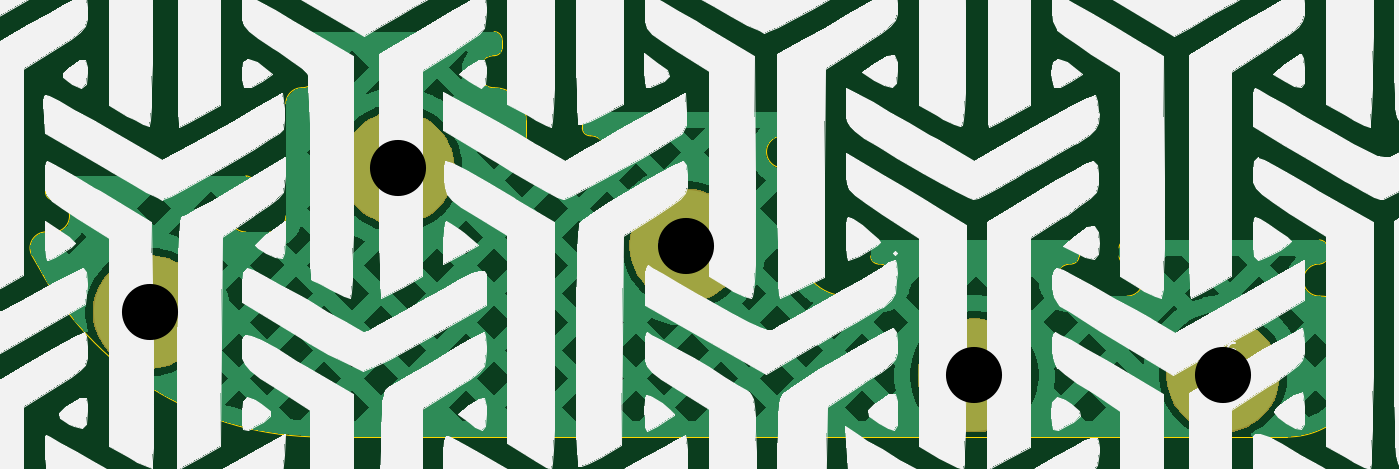
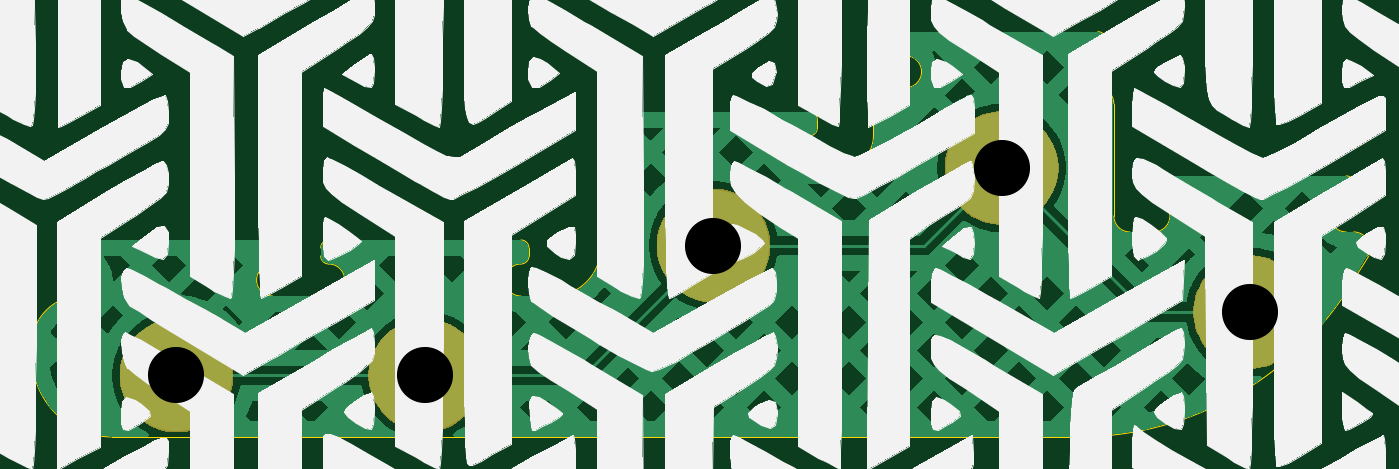
Circuit board: 11 layer files. Board 83.3 x 25.3 mm.
- bottom_copper: ThumbsUp-B_Cu.gbr (84111 bytes)
- bottom_mask: ThumbsUp-B_Mask.gbr (8940 bytes)
- paste: ThumbsUp-B_Paste.gbr (487 bytes)
- bottom_silk: ThumbsUp-B_Silkscreen.gbr (1106146 bytes)
- outline: ThumbsUp-Edge_Cuts.gbr (5511 bytes)
- top_copper: ThumbsUp-F_Cu.gbr (90284 bytes)
- top_mask: ThumbsUp-F_Mask.gbr (8940 bytes)
- paste: ThumbsUp-F_Paste.gbr (487 bytes)
- top_silk: ThumbsUp-F_Silkscreen.gbr (1108268 bytes)
- drill: ThumbsUp-NPTH.drl (269 bytes)
- drill: ThumbsUp-PTH.drl (408 bytes)

=== bottom_copper: ThumbsUp-B_Cu.gbr (84111 bytes, source omitted) ===
=== bottom_mask: ThumbsUp-B_Mask.gbr (8940 bytes, source omitted) ===
=== paste: ThumbsUp-B_Paste.gbr ===
G04 #@! TF.GenerationSoftware,KiCad,Pcbnew,9.0.2*
G04 #@! TF.CreationDate,2026-06-11T16:35:56-04:00*
G04 #@! TF.ProjectId,ThumbsUp,5468756d-6273-4557-902e-6b696361645f,rev?*
G04 #@! TF.SameCoordinates,Original*
G04 #@! TF.FileFunction,Paste,Bot*
G04 #@! TF.FilePolarity,Positive*
%FSLAX46Y46*%
G04 Gerber Fmt 4.6, Leading zero omitted, Abs format (unit mm)*
G04 Created by KiCad (PCBNEW 9.0.2) date 2026-06-11 16:35:56*
%MOMM*%
%LPD*%
G01*
G04 APERTURE LIST*
G04 APERTURE END LIST*
M02*

=== bottom_silk: ThumbsUp-B_Silkscreen.gbr (1106146 bytes, source omitted) ===
=== outline: ThumbsUp-Edge_Cuts.gbr ===
G04 #@! TF.GenerationSoftware,KiCad,Pcbnew,9.0.2*
G04 #@! TF.CreationDate,2026-06-11T16:35:57-04:00*
G04 #@! TF.ProjectId,ThumbsUp,5468756d-6273-4557-902e-6b696361645f,rev?*
G04 #@! TF.SameCoordinates,Original*
G04 #@! TF.FileFunction,Profile,NP*
%FSLAX46Y46*%
G04 Gerber Fmt 4.6, Leading zero omitted, Abs format (unit mm)*
G04 Created by KiCad (PCBNEW 9.0.2) date 2026-06-11 16:35:57*
%MOMM*%
%LPD*%
G01*
G04 APERTURE LIST*
G04 #@! TA.AperFunction,Profile*
%ADD10C,0.050000*%
G04 #@! TD*
G04 APERTURE END LIST*
D10*
X96468747Y-230703553D02*
X96468747Y-230203553D01*
X102968747Y-229703553D02*
X108968747Y-229703553D01*
X144968747Y-246203553D02*
G75*
G02*
X144968747Y-244203647I-47J999953D01*
G01*
X163470000Y-249203553D02*
X163470000Y-250000000D01*
X160468747Y-246203553D02*
X160470000Y-246203553D01*
X128000000Y-239203451D02*
X128000000Y-243211865D01*
X110968747Y-235203553D02*
X110968747Y-236203550D01*
X126968747Y-238203553D02*
X126996555Y-238203457D01*
X93968747Y-239703553D02*
X93968747Y-239203553D01*
X127468747Y-235703553D02*
X127468747Y-235203553D01*
X126968747Y-234703553D02*
G75*
G02*
X127468747Y-235203553I-47J-500047D01*
G01*
X114968747Y-236203553D02*
G75*
G02*
X114468747Y-235703553I-47J499953D01*
G01*
X80134960Y-243698387D02*
G75*
G02*
X81005141Y-242202817I868540J495587D01*
G01*
X93468747Y-242203553D02*
X94968399Y-242203553D01*
X126996555Y-238203457D02*
G75*
G02*
X128000049Y-239203451I3445J-1000043D01*
G01*
X95968399Y-234203553D02*
G75*
G02*
X96968747Y-233203499I1000101J-47D01*
G01*
X163470000Y-250000000D02*
G75*
G02*
X158470000Y-255000000I-5000000J0D01*
G01*
X93968747Y-239703553D02*
G75*
G02*
X93468747Y-240203547I-499847J-147D01*
G01*
X120968747Y-234703553D02*
X114968747Y-234703553D01*
X95968399Y-241203553D02*
X95968399Y-234203553D01*
X154468747Y-242703553D02*
X148468747Y-242703553D01*
X160470000Y-246203553D02*
G75*
G02*
X163469947Y-249203553I0J-2999947D01*
G01*
X87468747Y-238703553D02*
X93468747Y-238703553D01*
X120968747Y-234703553D02*
X126968747Y-234703553D01*
X132468747Y-243203553D02*
G75*
G02*
X132968747Y-242703547I500153J-147D01*
G01*
X112968747Y-238203553D02*
X112965194Y-238203547D01*
X108968747Y-233203553D02*
G75*
G02*
X108968747Y-231203647I-47J999953D01*
G01*
X109468747Y-230703553D02*
G75*
G02*
X108968747Y-231203547I-499847J-147D01*
G01*
X93468747Y-242203553D02*
G75*
G02*
X93468747Y-240203647I-47J999953D01*
G01*
X108968747Y-229703553D02*
G75*
G02*
X109468747Y-230203553I-47J-500047D01*
G01*
X114968747Y-236203553D02*
G75*
G02*
X114968747Y-238203647I-47J-1000047D01*
G01*
X132968747Y-246203553D02*
X130998722Y-246202714D01*
X130998722Y-246202714D02*
G75*
G02*
X127999986Y-243202714I1278J3000014D01*
G01*
X126968747Y-238203553D02*
G75*
G02*
X126968747Y-236203647I-47J999953D01*
G01*
X114468747Y-235703553D02*
X114468747Y-235203553D01*
X87468747Y-238703553D02*
X81468747Y-238703553D01*
X112965194Y-238203547D02*
G75*
G02*
X110968750Y-236203550I3406J1999847D01*
G01*
X147968747Y-243703553D02*
X147968747Y-243203553D01*
X147968747Y-243203553D02*
G75*
G02*
X148468747Y-242703547I500153J-147D01*
G01*
X160968747Y-243703553D02*
G75*
G02*
X160468747Y-244203547I-499847J-147D01*
G01*
X81468747Y-242203553D02*
X81005141Y-242202800D01*
X146200000Y-246203553D02*
X147201012Y-246201014D01*
X148468747Y-244203553D02*
G75*
G02*
X148468747Y-246203647I-47J-1000047D01*
G01*
X95968399Y-241203553D02*
G75*
G02*
X94968399Y-242203499I-999899J-47D01*
G01*
X114468747Y-235203553D02*
G75*
G02*
X114968747Y-234703547I500153J-147D01*
G01*
X144968747Y-242703553D02*
G75*
G02*
X145468747Y-243203553I-47J-500047D01*
G01*
X160968747Y-243703553D02*
X160968747Y-243203553D01*
X148468747Y-244203553D02*
G75*
G02*
X147968747Y-243703553I-47J499953D01*
G01*
X145468747Y-243703553D02*
X145468747Y-243203553D01*
X154468747Y-242703553D02*
X160468747Y-242703553D01*
X132468747Y-243703553D02*
X132468747Y-243203553D01*
X96468747Y-230203553D02*
G75*
G02*
X96968747Y-229703547I500153J-147D01*
G01*
X96968700Y-231203553D02*
G75*
G02*
X96968747Y-233203647I0J-1000047D01*
G01*
X144968747Y-246203553D02*
X146200000Y-246203553D01*
X138968747Y-242703553D02*
X132968747Y-242703553D01*
X132968747Y-244203553D02*
G75*
G02*
X132468747Y-243703553I-47J499953D01*
G01*
X81468747Y-240203553D02*
G75*
G02*
X81468747Y-242203647I-47J-1000047D01*
G01*
X102968747Y-229703553D02*
X96968747Y-229703553D01*
X160468747Y-242703553D02*
G75*
G02*
X160968747Y-243203553I-47J-500047D01*
G01*
X109468747Y-230703553D02*
X109468747Y-230203553D01*
X98198449Y-255000000D02*
G75*
G02*
X80827291Y-244911753I1J20000000D01*
G01*
X132968747Y-244203553D02*
G75*
G02*
X132968747Y-246203647I-47J-1000047D01*
G01*
X145468747Y-243703553D02*
G75*
G02*
X144968747Y-244203547I-499847J-147D01*
G01*
X114968747Y-238203553D02*
X112968747Y-238203553D01*
X138968747Y-242703553D02*
X144968747Y-242703553D01*
X80968747Y-239203553D02*
G75*
G02*
X81468747Y-238703547I500153J-147D01*
G01*
X108968747Y-233203553D02*
G75*
G02*
X110968747Y-235203553I-47J-2000047D01*
G01*
X127468747Y-235703553D02*
G75*
G02*
X126968747Y-236203547I-499847J-147D01*
G01*
X80134960Y-243698387D02*
X80827291Y-244911753D01*
X93468747Y-238703553D02*
G75*
G02*
X93968747Y-239203553I-47J-500047D01*
G01*
X81468747Y-240203553D02*
G75*
G02*
X80968747Y-239703553I-47J499953D01*
G01*
X147201012Y-246201014D02*
X148478291Y-246203601D01*
X80968747Y-239703553D02*
X80968747Y-239203553D01*
X160468747Y-246203553D02*
G75*
G02*
X160468747Y-244203647I-47J999953D01*
G01*
X98198449Y-255000000D02*
X158470000Y-255000000D01*
X96968747Y-231203553D02*
G75*
G02*
X96468747Y-230703553I-47J499953D01*
G01*
M02*

=== top_copper: ThumbsUp-F_Cu.gbr (90284 bytes, source omitted) ===
=== top_mask: ThumbsUp-F_Mask.gbr (8940 bytes, source omitted) ===
=== paste: ThumbsUp-F_Paste.gbr ===
G04 #@! TF.GenerationSoftware,KiCad,Pcbnew,9.0.2*
G04 #@! TF.CreationDate,2026-06-11T16:35:56-04:00*
G04 #@! TF.ProjectId,ThumbsUp,5468756d-6273-4557-902e-6b696361645f,rev?*
G04 #@! TF.SameCoordinates,Original*
G04 #@! TF.FileFunction,Paste,Top*
G04 #@! TF.FilePolarity,Positive*
%FSLAX46Y46*%
G04 Gerber Fmt 4.6, Leading zero omitted, Abs format (unit mm)*
G04 Created by KiCad (PCBNEW 9.0.2) date 2026-06-11 16:35:56*
%MOMM*%
%LPD*%
G01*
G04 APERTURE LIST*
G04 APERTURE END LIST*
M02*

=== top_silk: ThumbsUp-F_Silkscreen.gbr (1108268 bytes, source omitted) ===
=== drill: ThumbsUp-NPTH.drl ===
M48
; DRILL file {KiCad 9.0.2} date 2026-06-11T16:36:03-0400
; FORMAT={-:-/ absolute / metric / decimal}
; #@! TF.CreationDate,2026-06-11T16:36:03-04:00
; #@! TF.GenerationSoftware,Kicad,Pcbnew,9.0.2
; #@! TF.FileFunction,NonPlated,1,2,NPTH
FMAT,2
METRIC
%
G90
G05
M30

=== drill: ThumbsUp-PTH.drl ===
M48
; DRILL file {KiCad 9.0.2} date 2026-06-11T16:36:03-0400
; FORMAT={-:-/ absolute / metric / decimal}
; #@! TF.CreationDate,2026-06-11T16:36:03-04:00
; #@! TF.GenerationSoftware,Kicad,Pcbnew,9.0.2
; #@! TF.FileFunction,Plated,1,2,PTH
FMAT,2
METRIC
; #@! TA.AperFunction,Plated,PTH,ComponentDrill
T1C3.500
%
G90
G05
T1
X87.468Y-247.2
X102.969Y-238.21
X120.958Y-243.05
X138.938Y-251.15
X154.468Y-251.15
M30
